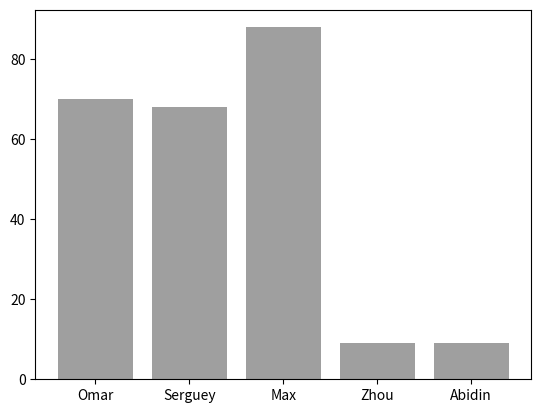

Python code for this plot:
import random
import matplotlib.pyplot as plot

name_list = ('Omar', 'Serguey', 'Max', 'Zhou', 'Abidin')
value_list = [random.randint(0, 99) for name in name_list]
pos_list = range(len(name_list))

plot.bar(pos_list, value_list, alpha = .5, color = '.25', align = 'center')

plot.xticks(pos_list, name_list)

plot.savefig('bar.png', transparent = True)
